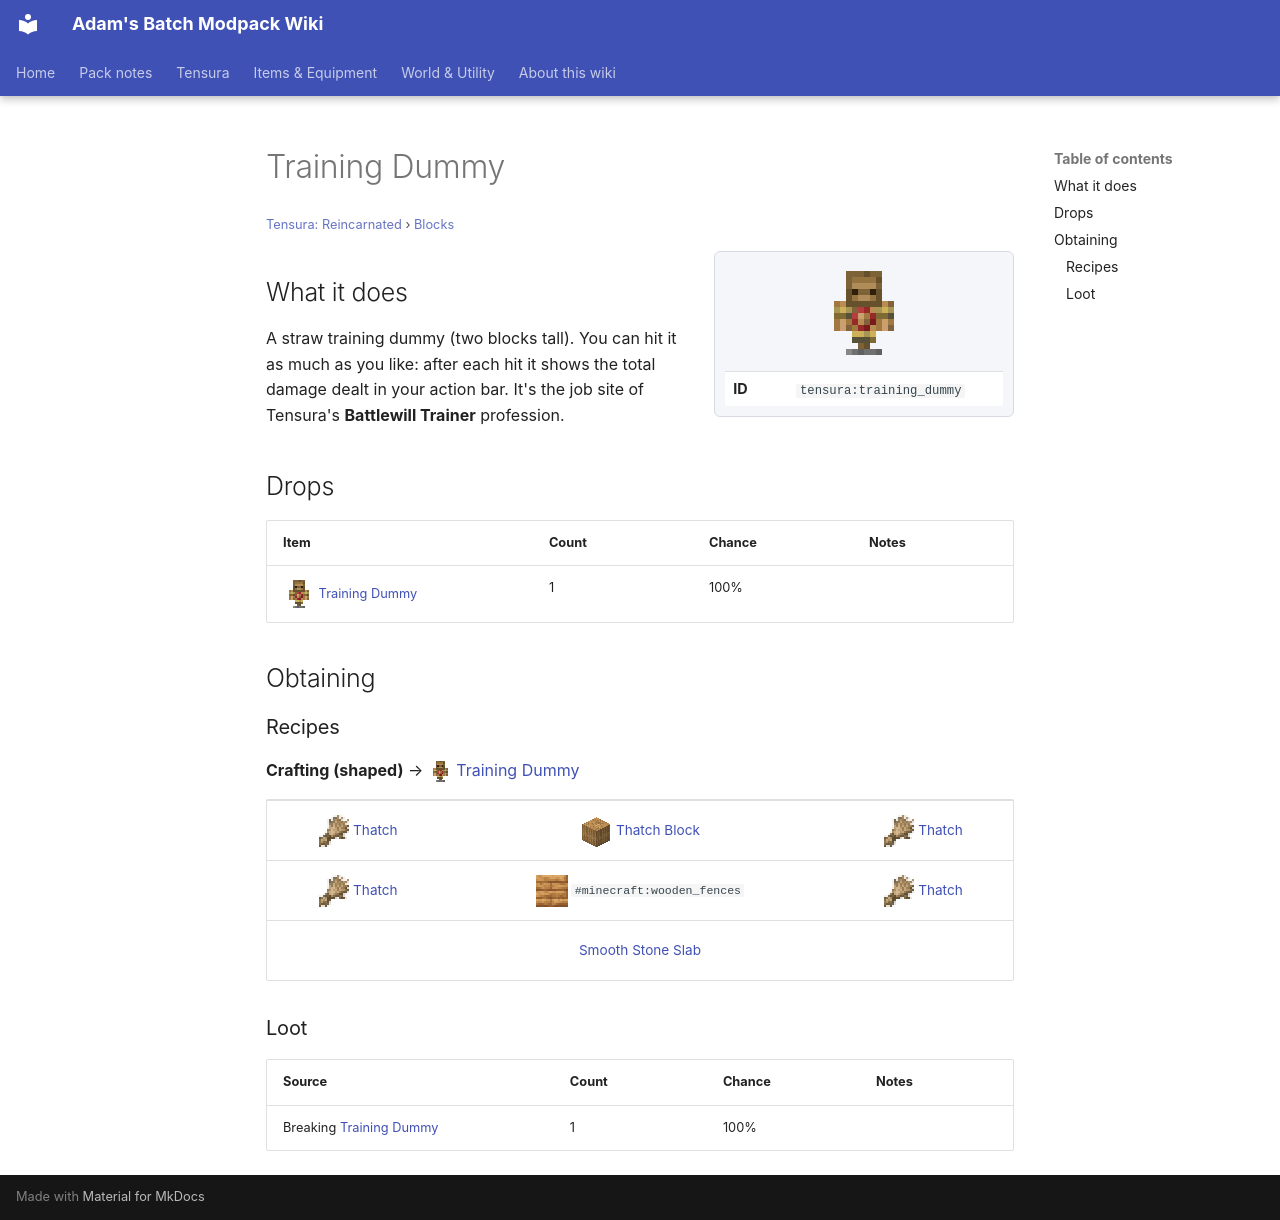

repository: Proteus-Nell/Adams-Batch-MC-Modpack-Wiki · page: tensura-reincarnated/blocks/training-dummy/index.html · generator: mkdocs

# Training Dummy

<small>[Tensura: Reincarnated](../index.md) &rsaquo; [Blocks](index.md)</small>

<div class="infobox" markdown>

![Training Dummy](../../assets/icons/tensura/item/training_dummy.png)

| | |
|---|---|
| **ID** | `tensura:training_dummy` |

</div>

## What it does

A straw training dummy (two blocks tall). You can hit it as much as you like: after each hit it shows the total damage dealt in your action bar. It's the job site of Tensura's **Battlewill Trainer** profession.



## Drops

| Item | Count | Chance | Notes |
|---|---|---|---|
| ![](../../assets/icons/tensura/item/training_dummy.png) [Training Dummy](training-dummy.md) | 1 | 100% |  |

## Obtaining

### Recipes

**Crafting (shaped)** &rarr; ![](../../assets/icons/tensura/item/training_dummy.png) [Training Dummy](training-dummy.md)

<div class="recipe" markdown>

| | | |
|---|---|---|
| ![](../../assets/icons/tensura/item/thatch.png) [Thatch](../items/miscellaneous/thatch.md) | ![](../../assets/icons/tensura/item/thatch_block.png) [Thatch Block](thatch-block.md) | ![](../../assets/icons/tensura/item/thatch.png) [Thatch](../items/miscellaneous/thatch.md) |
| ![](../../assets/icons/tensura/item/thatch.png) [Thatch](../items/miscellaneous/thatch.md) | ![](../../assets/icons/tensura/item/palm_fence.png) `#minecraft:wooden_fences` | ![](../../assets/icons/tensura/item/thatch.png) [Thatch](../items/miscellaneous/thatch.md) |
|   |  [Smooth Stone Slab](https://minecraft.wiki/w/Smooth_Stone_Slab) |   |

</div>

### Loot

| Source | Count | Chance | Notes |
|---|---|---|---|
| Breaking [Training Dummy](training-dummy.md) | 1 | 100% |  |
